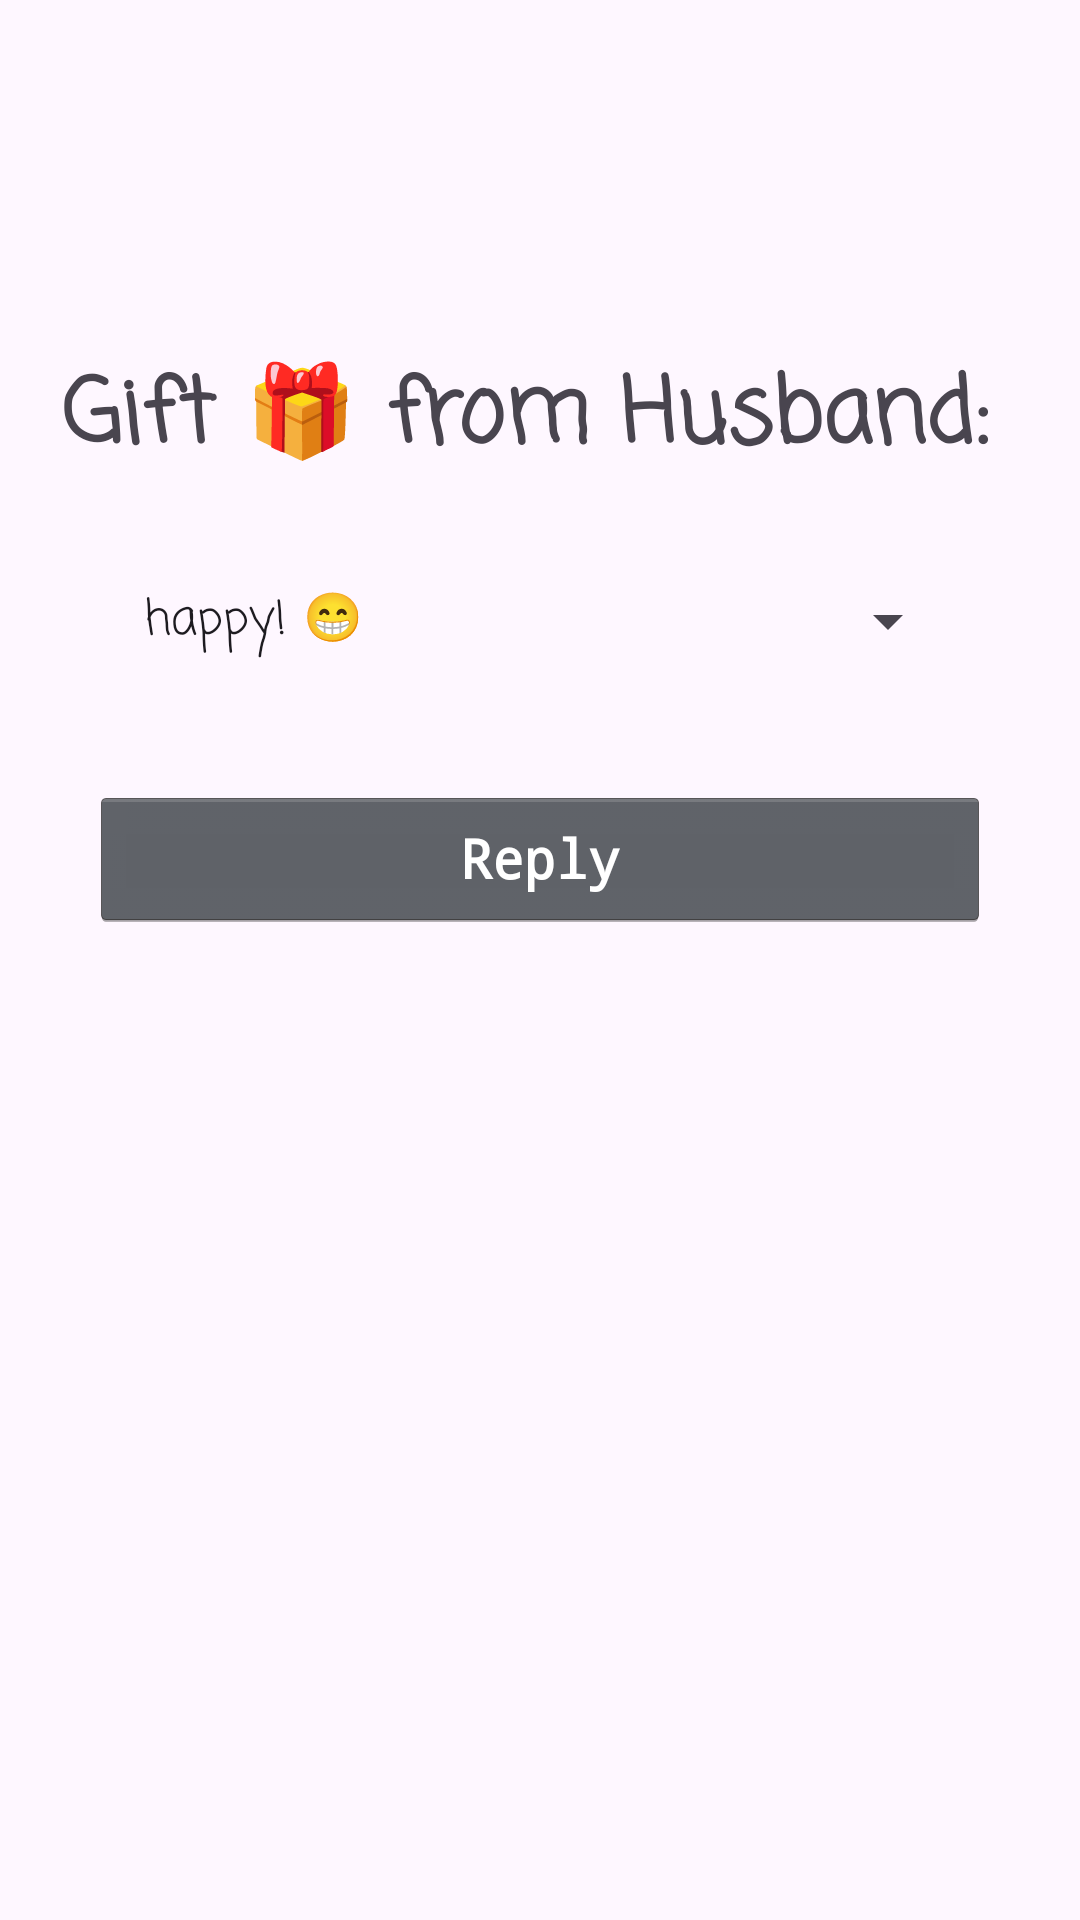

Produce the Android XML layout that renders to this screen, including the resource entries it uses.
<!-- AndroidManifest.xml: application theme Theme.Unit4AndroidActivity -->
<!-- res/layout/activity_her.xml -->
<?xml version="1.0" encoding="utf-8"?>
<RelativeLayout xmlns:android="http://schemas.android.com/apk/res/android"
    xmlns:tools="http://schemas.android.com/tools"
    android:id="@+id/main"
    android:layout_width="match_parent"
    android:layout_height="match_parent"
    tools:context=".HerActivity">

    <TextView
        android:id="@+id/giftMessage"
        android:layout_width="wrap_content"
        android:layout_height="wrap_content"
        android:layout_above="@id/replySpinner"
        android:layout_centerHorizontal="true"
        android:layout_marginBottom="20dp"
        android:text="Gift 🎁 from Husband: "
        android:textAlignment="center"
        android:textSize="30sp"
        android:textStyle="bold" />

    <Spinner
        android:id="@+id/replySpinner"
        android:layout_width="match_parent"
        android:layout_height="50sp"
        android:layout_above="@id/replyBtn"
        android:layout_centerHorizontal="true"
        android:layout_marginHorizontal="40dp"
        android:entries="@array/emotions" />

    <Button
        android:id="@+id/replyBtn"
        android:layout_width="match_parent"
        android:layout_height="wrap_content"
        android:layout_above="@id/wifeImage"
        android:layout_centerHorizontal="true"
        android:layout_margin="30dp"
        android:onClick="onReplyBtnClicked"
        android:text="Reply"
        android:textColor="@android:color/white"
        android:textStyle="bold" />

    <ImageView
        android:id="@+id/wifeImage"
        android:layout_width="wrap_content"
        android:layout_height="300sp"
        android:layout_alignParentBottom="true"
        android:src="@drawable/her" />

</RelativeLayout>
<!-- resources referenced by this layout -->
<resources>
  <string-array name="emotions">
          <item>happy! 😁</item>
          <item>sad! 😔</item>
          <item>angry! 😡</item>
          <item>confused! 😵</item>
          <item>excited! 🤩</item>
          <item>irritated! 😤</item>
      </string-array>
  <style name="Theme.Unit4AndroidActivity" parent="Base.Theme.Unit4AndroidActivity" />
  <style name="Base.Theme.Unit4AndroidActivity" parent="Theme.Material3.DayNight.NoActionBar">
          
          
          <item name="android:textViewStyle">@style/RobotoTextViewStyle</item>
          <item name="android:buttonStyle">@style/RobotoButtonStyle</item>
      </style>
  <style name="RobotoTextViewStyle" parent="android:Widget.TextView">
          <item name="android:fontFamily">casual</item>
      </style>
  <style name="RobotoButtonStyle" parent="android:Widget.Holo.Button">
          <item name="android:fontFamily">monospace</item>
      </style>
</resources>
